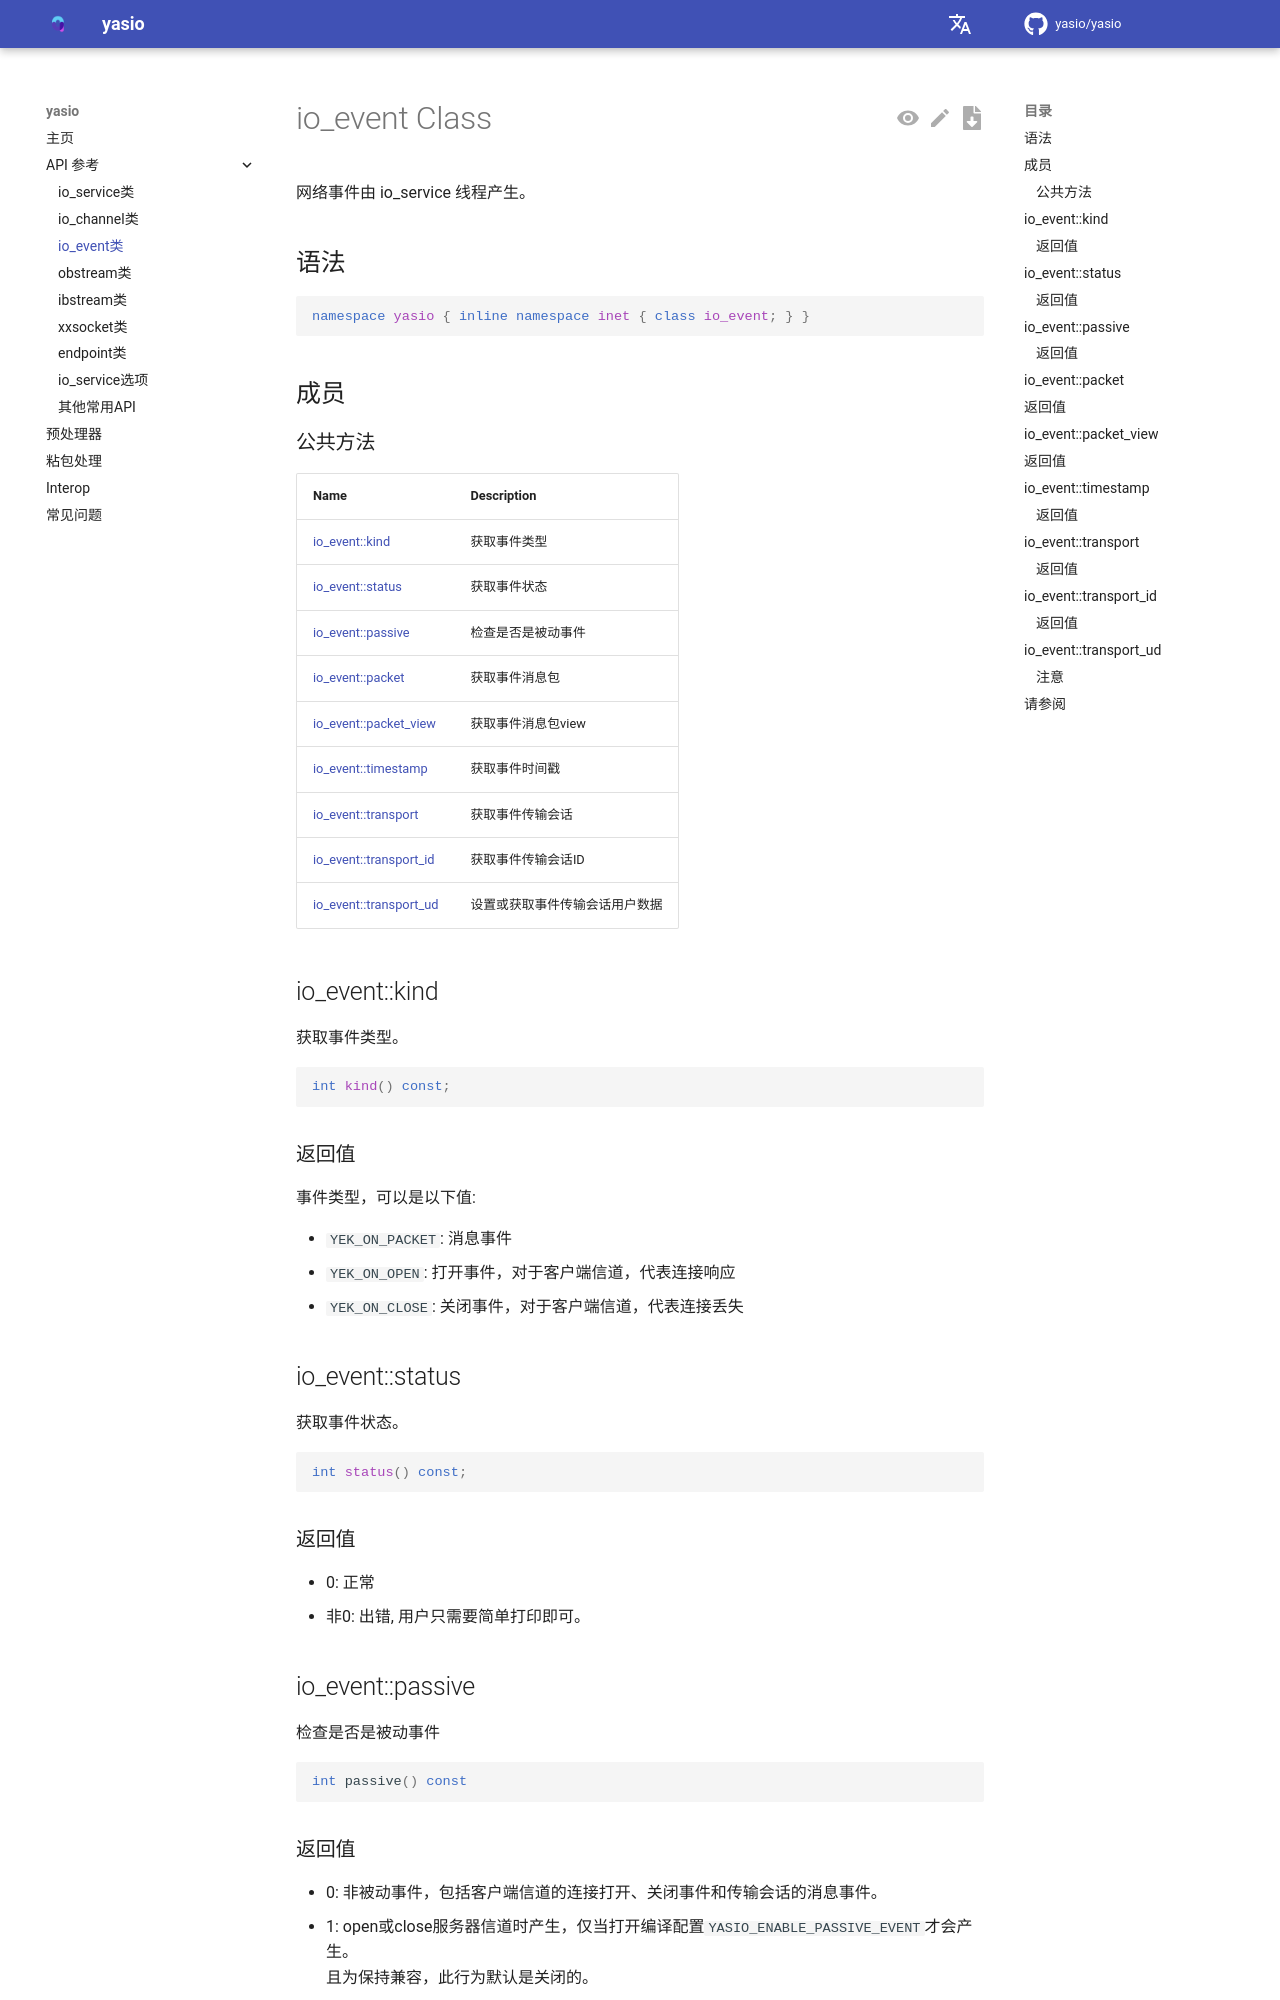

repository: yasio/yasio · page: 3.39.12/api/reference/io_event-class/index.html · generator: mkdocs

---
title: "yasio::inet::io_event Class"
date: "1/5/2021"
f1_keywords: ["io_event", "yasio/io_event", ]
helpviewer_keywords: []
---

# io_event Class

网络事件由 io_service 线程产生。


## 语法

```cpp
namespace yasio { inline namespace inet { class io_event; } }
```

## 成员

### 公共方法

|Name|Description|
|----------|-----------------|
|[io_event::kind](#kind)|获取事件类型|
|[io_event::status](#status)|获取事件状态|
|[io_event::passive](#passive)|检查是否是被动事件|
|[io_event::packet](#packet)|获取事件消息包|
|[io_event::packet_view](#packet_view)|获取事件消息包view|
|[io_event::timestamp](#timestamp)|获取事件时间戳|
|[io_event::transport](#transport)|获取事件传输会话|
|[io_event::transport_id](#transport_id)|获取事件传输会话ID|
|[io_event::transport_ud](#transport_ud)|设置或获取事件传输会话用户数据|

## 要求

**头文件:** yasio/yasio.hpp


## <a name="kind"></a> io_event::kind

获取事件类型。

```cpp
int kind() const;
```

### 返回值

事件类型，可以是以下值:

* `YEK_ON_PACKET`: 消息事件
* `YEK_ON_OPEN`: 打开事件，对于客户端信道，代表连接响应
* `YEK_ON_CLOSE`: 关闭事件，对于客户端信道，代表连接丢失

## <a name="status"></a> io_event::status

获取事件状态。

```cpp
int status() const;
```

### 返回值

- 0: 正常
- 非0: 出错, 用户只需要简单打印即可。
